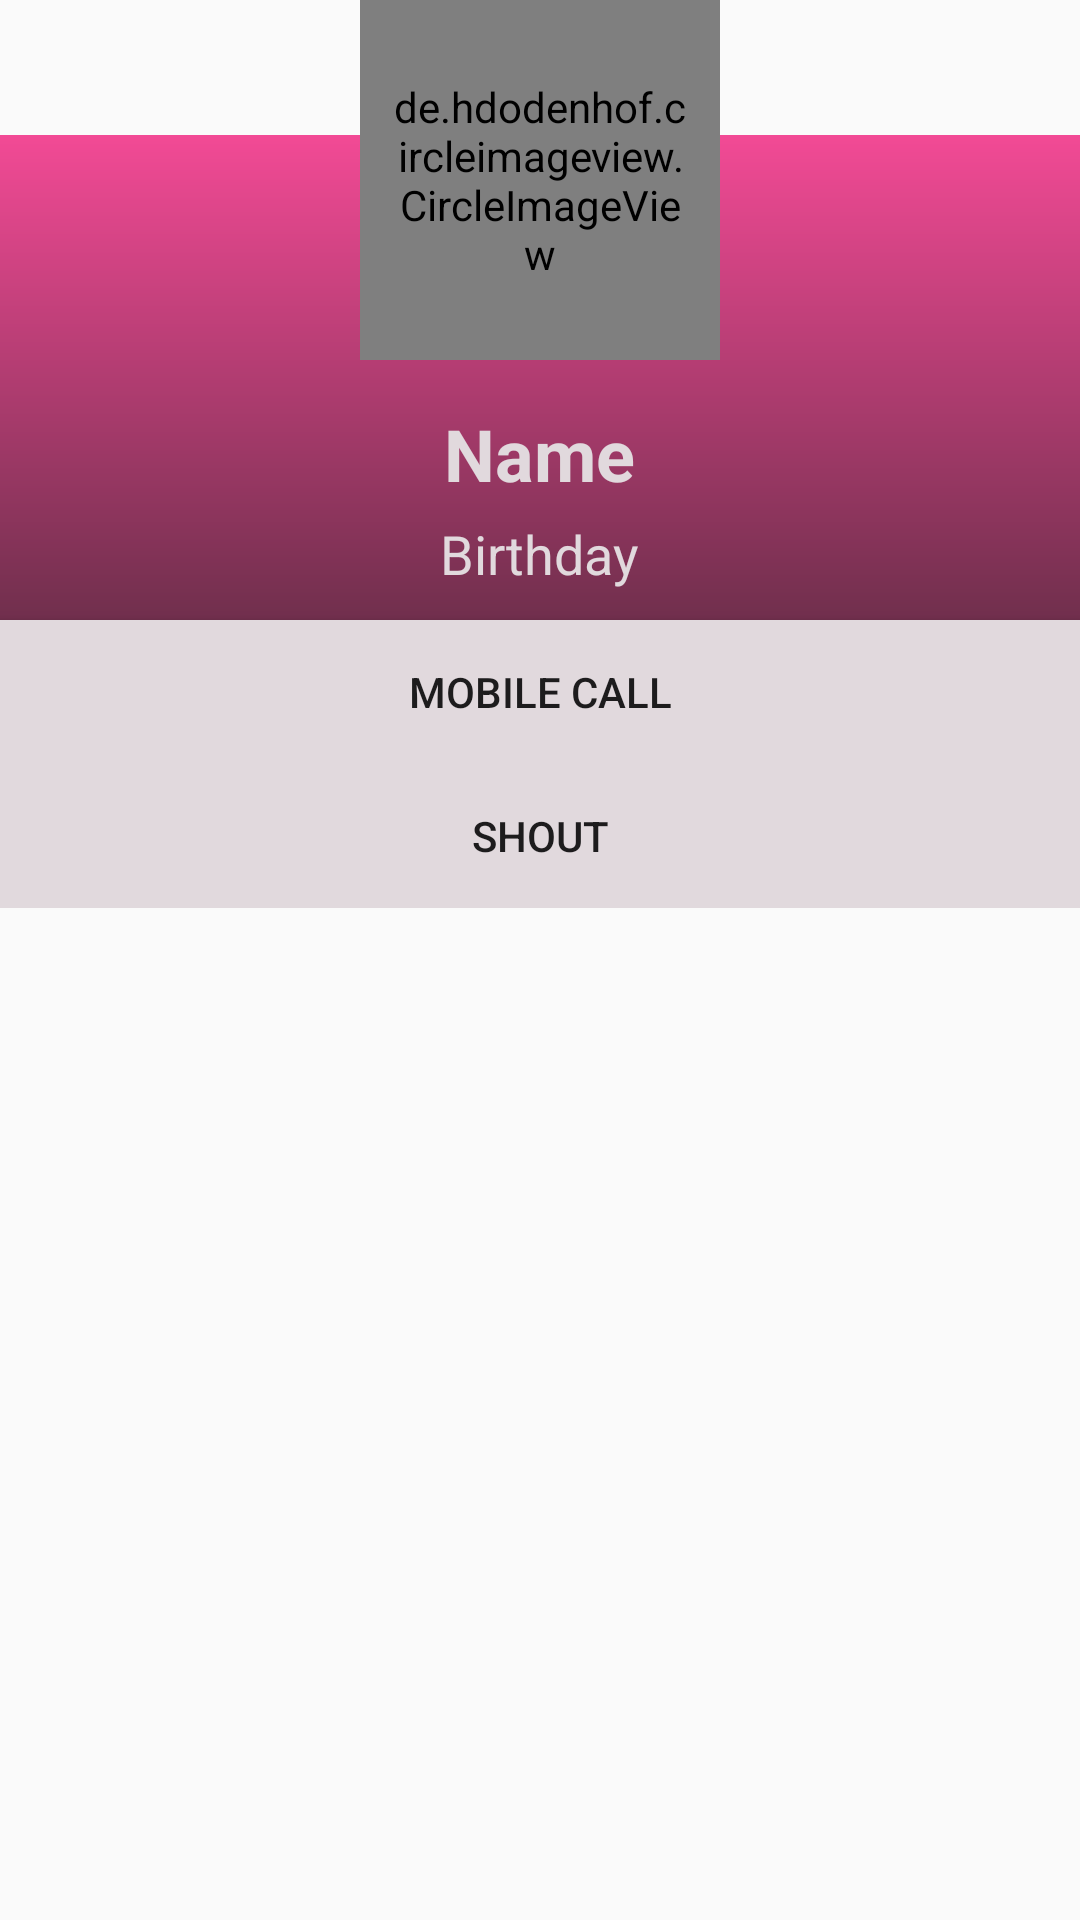

The Android layout XML behind this screen, and the referenced resources:
<!-- AndroidManifest.xml: application theme AppTheme -->
<!-- res/layout/dialog_birthday.xml -->
<?xml version="1.0" encoding="utf-8"?>
<RelativeLayout xmlns:android="http://schemas.android.com/apk/res/android"
    android:layout_width="300dp"
    android:layout_height="wrap_content"
    android:layout_gravity="center"
    >

    <LinearLayout
        android:layout_marginTop="45dp"
        android:layout_width="match_parent"
        android:layout_height="wrap_content"
        android:orientation="vertical"
        android:gravity="center_horizontal"
        android:background="@drawable/background">

        <TextView
            android:id="@+id/dialog_name"
            android:layout_width="wrap_content"
            android:layout_height="wrap_content"
            android:text="Name"
            android:textColor="@color/colorGray"
            android:textStyle="bold"
            android:textSize="24sp"
            android:layout_marginTop="90dp"
            />

        <TextView
            android:id="@+id/dialog_birthday"
            android:layout_width="wrap_content"
            android:layout_height="wrap_content"
            android:textSize="18sp"
            android:text="Birthday"
            android:textColor="@color/colorGray"
            android:layout_marginTop="5dp"
            android:layout_marginBottom="10dp"/>
        
        <Button

            android:id="@+id/dialog_call"
            android:layout_width="match_parent"
            android:layout_height="wrap_content"
            android:text="Mobile Call"
            android:background="@color/colorGray"
            />

        <Button
            android:id="@+id/dialog_notif"
            android:layout_width="match_parent"
            android:layout_height="wrap_content"
            android:background="@color/colorGray"
            android:text="SHOUT"

            />

    </LinearLayout>

    <de.hdodenhof.circleimageview.CircleImageView
        android:id="@+id/dialog_photo"
        android:layout_width="120dp"
        android:layout_height="120dp"
        android:src="@drawable/cuteeiko1"
        android:padding="10dp"
        android:layout_centerHorizontal="true"></de.hdodenhof.circleimageview.CircleImageView>





</RelativeLayout>
<!-- resources referenced by this layout -->
<resources>
  <color name="colorGray">#E1D9DD</color>
  <!-- drawable background (drawable) -->
  <?xml version="1.0" encoding="utf-8"?>
  <shape xmlns:android="http://schemas.android.com/apk/res/android">
  
      <gradient
          android:startColor="@color/colorPrimary"
          android:endColor="@color/colorPink"
          android:angle="90"></gradient>
  
  </shape>
  <!-- drawable cuteeiko1: jpg bitmap (drawable, 216679 bytes) -->
  <style name="AppTheme" parent="Theme.AppCompat.Light.NoActionBar">
          
          <item name="colorPrimary">@color/colorPrimary</item>
          <item name="colorPrimaryDark">@color/colorPink</item>
          <item name="colorAccent">@color/colorAccent</item>
      </style>
  <color name="colorPrimary">#231F22</color>
  <color name="colorPink">#F24A95</color>
  <color name="colorAccent">#F24A95</color>
</resources>
